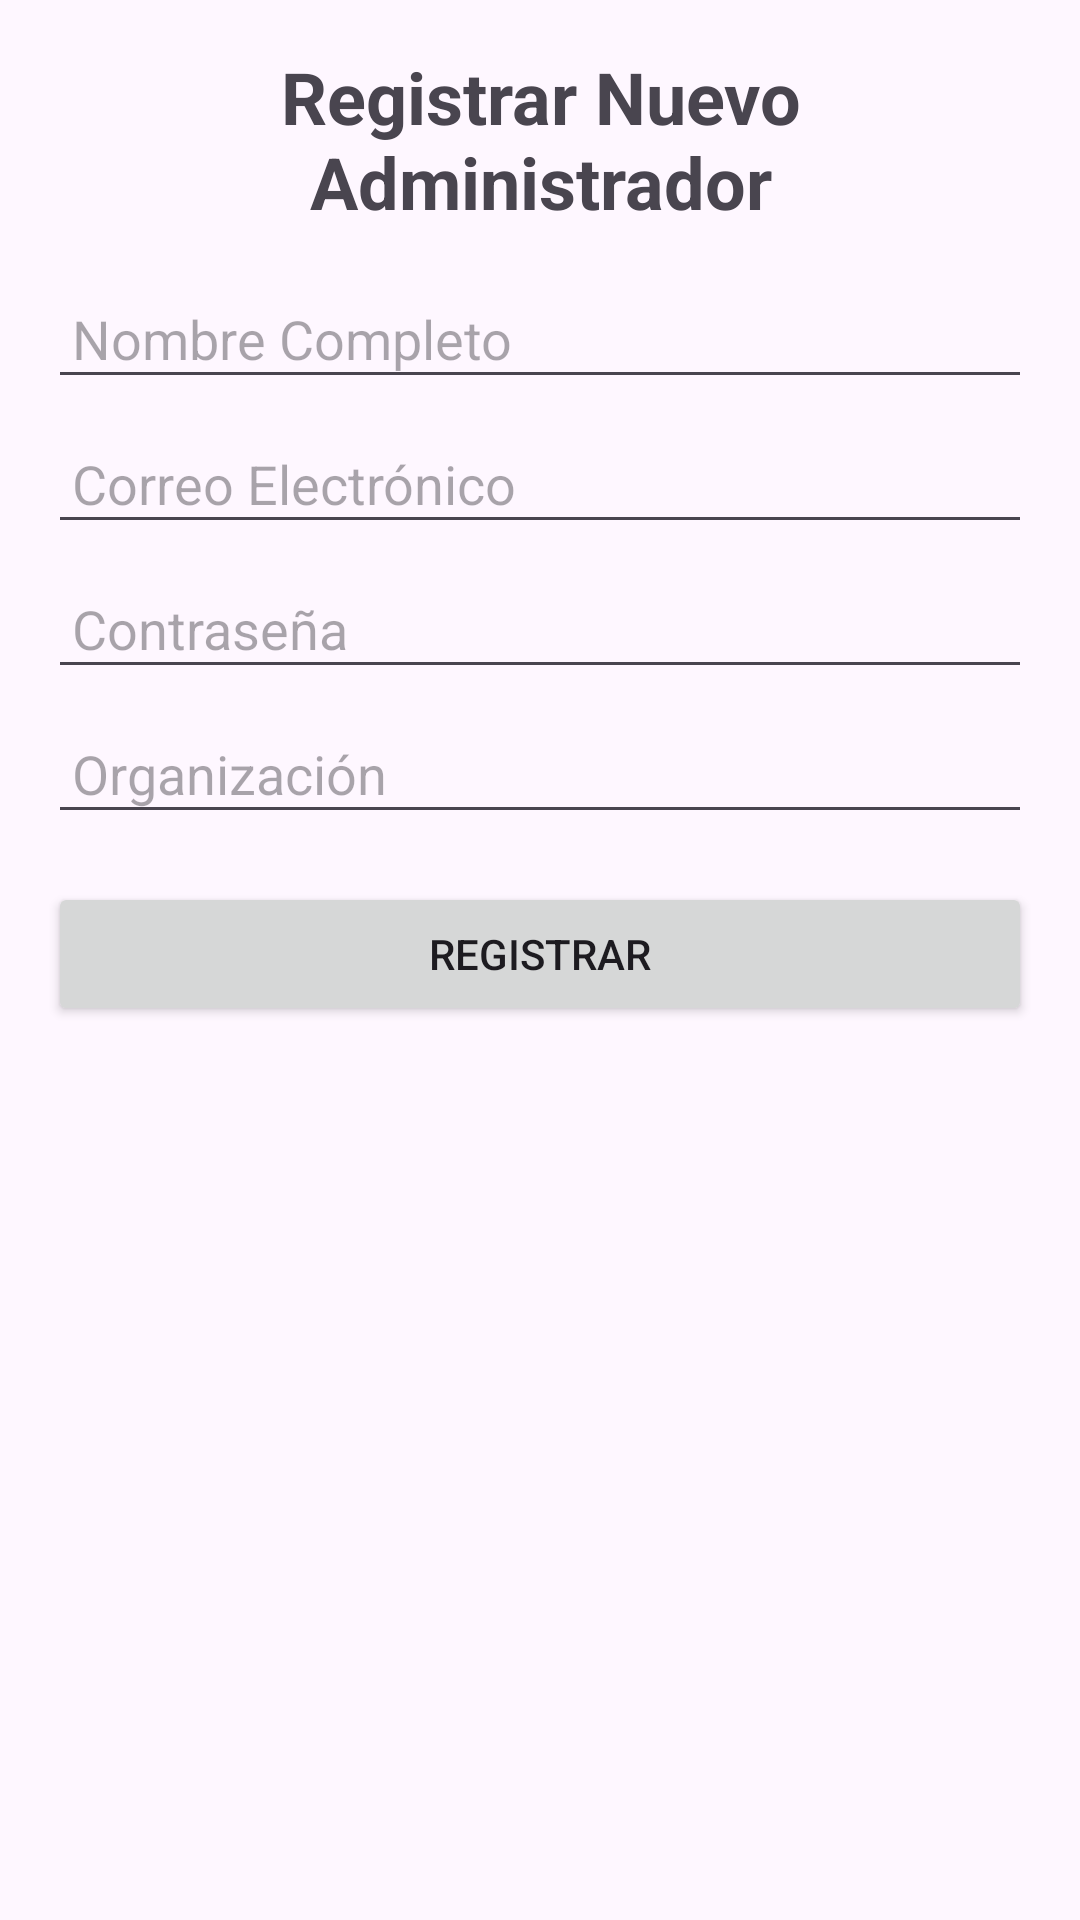

Android layout source for this screen:
<!-- AndroidManifest.xml: application theme Theme.DocuFast -->
<!-- res/layout/activity_register_new_admin.xml -->
<?xml version="1.0" encoding="utf-8"?>
<ScrollView xmlns:android="http://schemas.android.com/apk/res/android"
    android:layout_width="match_parent"
    android:layout_height="match_parent"
    android:fillViewport="true">

    <LinearLayout
        android:layout_width="match_parent"
        android:layout_height="wrap_content"
        android:orientation="vertical"
        android:padding="16dp">

        
        <TextView
            android:id="@+id/registerNewAdminTextView"
            android:layout_width="match_parent"
            android:layout_height="wrap_content"
            android:text="@string/register_new_admin"
            android:textSize="24sp"
            android:textStyle="bold"
            android:gravity="center"
            android:paddingBottom="16dp" />

        
        <EditText
            android:id="@+id/fullNameEditText"
            android:layout_width="match_parent"
            android:layout_height="wrap_content"
            android:hint="@string/full_name"
            android:inputType="textPersonName"
            android:padding="8dp" />

        
        <EditText
            android:id="@+id/emailEditText"
            android:layout_width="match_parent"
            android:layout_height="wrap_content"
            android:hint="@string/email"
            android:inputType="textEmailAddress"
            android:padding="8dp"
            android:layout_marginTop="8dp" />

        
        <EditText
            android:id="@+id/passwordEditText"
            android:layout_width="match_parent"
            android:layout_height="wrap_content"
            android:hint="@string/password"
            android:inputType="textPassword"
            android:padding="8dp"
            android:layout_marginTop="8dp" />

        
        <EditText
            android:id="@+id/organizationEditText"
            android:layout_width="match_parent"
            android:layout_height="wrap_content"
            android:hint="@string/organization"
            android:inputType="text"
            android:padding="8dp"
            android:layout_marginTop="8dp" />

        
        <Button
            android:id="@+id/registerButton"
            android:layout_width="match_parent"
            android:layout_height="wrap_content"
            android:text="@string/register"
            android:layout_marginTop="16dp" />

    </LinearLayout>
</ScrollView>
<!-- resources referenced by this layout -->
<resources>
  <string name="email">Correo Electrónico</string>
  <string name="full_name">Nombre Completo</string>
  <string name="organization">Organización</string>
  <string name="password">Contraseña</string>
  <string name="register">Registrar</string>
  <string name="register_new_admin">Registrar Nuevo Administrador</string>
  <style name="Theme.DocuFast" parent="Base.Theme.DocuFast" />
  <style name="Base.Theme.DocuFast" parent="Theme.Material3.DayNight.NoActionBar">
          
          
      </style>
</resources>
